The GitHub repository omarbesbes/RUnet contains a labelled image folder "LR" with 4 categories: berry, bird, dog, flower. Examples follow, each with its label.

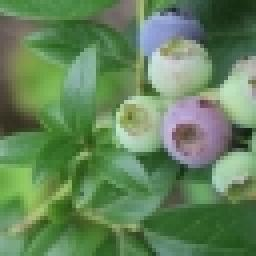
Label: berry

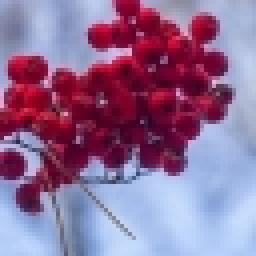
Label: berry

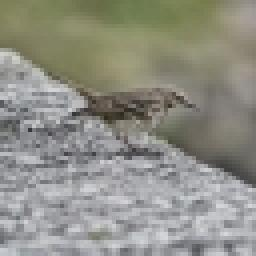
Label: bird

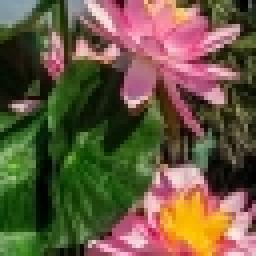
Label: flower

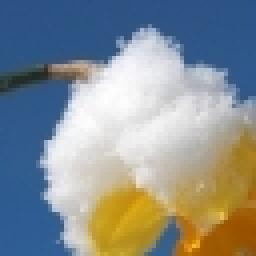
Label: flower

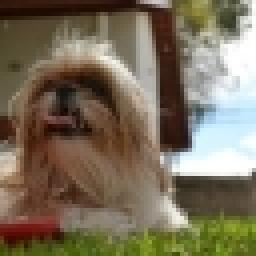
Label: dog
